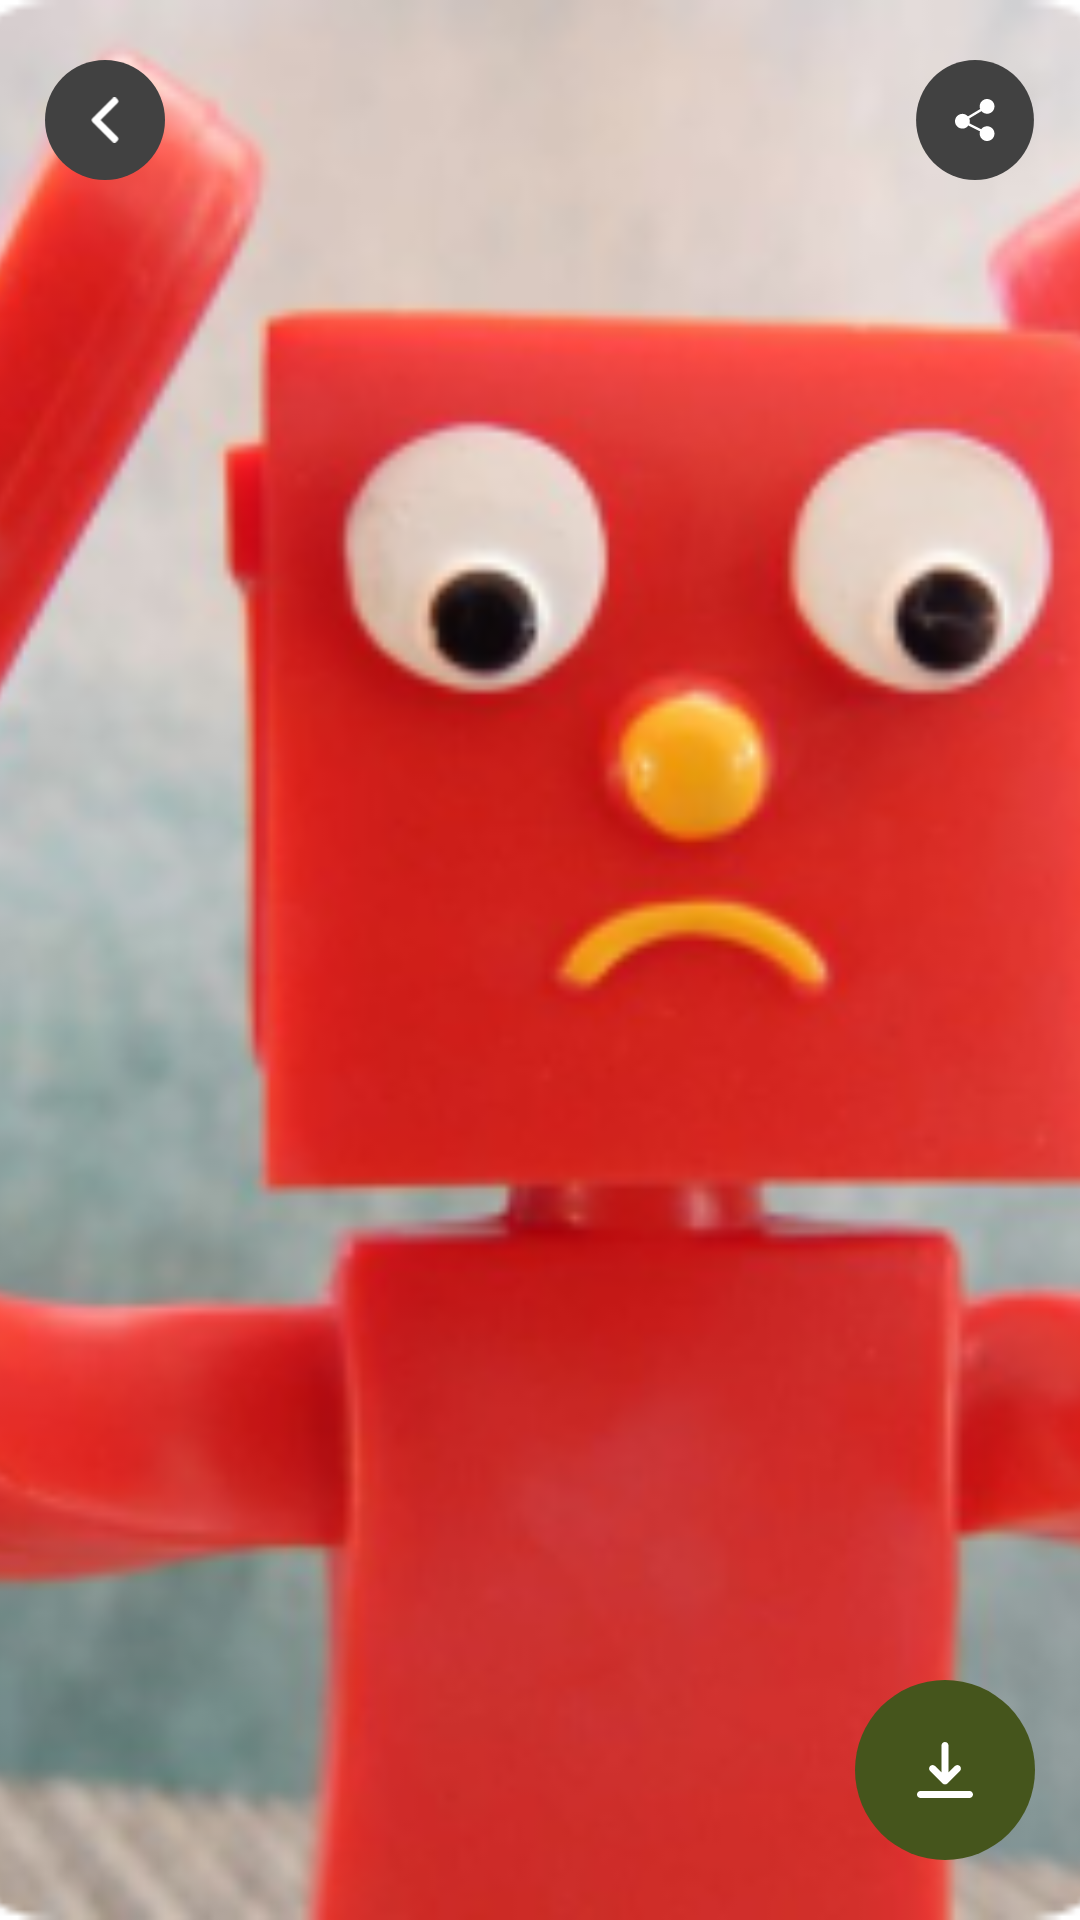

Produce the Android XML layout that renders to this screen, including the resource entries it uses.
<!-- AndroidManifest.xml: application theme Theme.WallpaperApp -->
<!-- res/layout/activity_wallpaper_detail_page.xml -->
<?xml version="1.0" encoding="utf-8"?>
<layout xmlns:android="http://schemas.android.com/apk/res/android"
    xmlns:app="http://schemas.android.com/apk/res-auto"
    xmlns:tools="http://schemas.android.com/tools">

    <data>

    </data>

    <androidx.constraintlayout.widget.ConstraintLayout
        android:layout_width="match_parent"
        android:layout_height="match_parent"
        tools:context=".ui.activity.WallpaperDetailPage">

        <androidx.appcompat.widget.AppCompatImageView
            android:layout_width="match_parent"
            android:layout_height="match_parent"
            android:id="@+id/wallpaper"
            android:src="@drawable/tmp_wallpaper"
            android:scaleType="centerCrop"/>

        <androidx.appcompat.widget.AppCompatImageView
            android:layout_width="40dp"
            android:layout_height="40dp"
            android:id="@+id/imgBack"
            android:layout_marginStart="15dp"
            android:layout_marginTop="20dp"
            app:layout_constraintTop_toTopOf="parent"
            app:layout_constraintStart_toStartOf="parent"
            android:src="@drawable/back_circular_icon"
            />

        <androidx.appcompat.widget.AppCompatImageView
            android:layout_width="40dp"
            android:layout_height="40dp"
            android:id="@+id/imgShare"
            android:layout_marginEnd="15dp"
            android:layout_marginTop="20dp"
            app:layout_constraintTop_toTopOf="parent"
            app:layout_constraintEnd_toEndOf="parent"
            android:src="@drawable/share_circular_icon"
            />

        <androidx.appcompat.widget.AppCompatImageView
            android:layout_width="60dp"
            android:layout_height="60dp"
            android:id="@+id/imgDownload"
            android:layout_marginEnd="15dp"
            android:layout_marginBottom="20dp"
            app:layout_constraintEnd_toEndOf="parent"
            app:layout_constraintBottom_toBottomOf="parent"
            android:src="@drawable/download_icon_green"
            />

    </androidx.constraintlayout.widget.ConstraintLayout>
</layout>
<!-- resources referenced by this layout -->
<resources>
  <!-- drawable back_circular_icon (drawable) -->
  <?xml version="1.0" encoding="utf-8"?>
  <layer-list xmlns:android="http://schemas.android.com/apk/res/android">
      <item>
          <shape android:shape="oval">
              <size android:width="40dp"
                  android:height="40dp"/>
              <solid android:color="#414141"/>
  
          </shape>
  
      </item>
      <item
          android:top="18dp"
          android:left="18dp"
          android:right="18dp"
          android:bottom="18dp"
          android:drawable="@drawable/iv_chev_left"/>
  </layer-list>
  <!-- drawable download_icon_green (drawable) -->
  <?xml version="1.0" encoding="utf-8"?>
  <layer-list xmlns:android="http://schemas.android.com/apk/res/android">
      <item>
          <shape android:shape="oval">
              <size android:width="40dp"
                  android:height="40dp"/>
              <solid android:color="#45551C"/>
  
          </shape>
  
      </item>
      <item
          android:top="25dp"
          android:left="25dp"
          android:right="25dp"
          android:bottom="25dp"
          android:drawable="@drawable/icon_download"/>
  </layer-list>
  <!-- drawable share_circular_icon (drawable) -->
  <?xml version="1.0" encoding="utf-8"?>
  <layer-list xmlns:android="http://schemas.android.com/apk/res/android">
      <item>
          <shape android:shape="oval">
              <size android:width="40dp"
                  android:height="40dp"/>
              <solid android:color="#414141"/>
  
          </shape>
  
      </item>
      <item
          android:top="18dp"
          android:left="18dp"
          android:right="18dp"
          android:bottom="18dp"
          android:drawable="@drawable/share"/>
  </layer-list>
  <style name="Theme.WallpaperApp" parent="Theme.MaterialComponents.DayNight.NoActionBar">
          
          <item name="colorPrimary">@color/theme_black</item>
          <item name="colorPrimaryVariant">@color/theme_green</item>
          <item name="colorOnPrimary">@color/theme_green</item>
          <item name="android:statusBarColor">@color/theme_black</item>
          <item name="fontFamily">@font/play</item>
      </style>
  <!-- drawable iv_chev_left (drawable) -->
  <vector xmlns:android="http://schemas.android.com/apk/res/android"
      android:width="22dp"
      android:height="22dp"
      android:viewportWidth="22"
      android:viewportHeight="22">
    <group>
      <clip-path
          android:pathData="M22,22l-22,-0l-0,-22l22,-0z"/>
      <path
          android:pathData="M4.889,11.858L14.679,21.649C14.905,21.875 15.208,22 15.53,22C15.852,22 16.154,21.875 16.381,21.649L17.102,20.928C17.571,20.458 17.571,19.695 17.102,19.226L8.881,11.005L17.111,2.774C17.337,2.548 17.462,2.246 17.462,1.923C17.462,1.601 17.337,1.299 17.111,1.072L16.39,0.351C16.163,0.125 15.861,0 15.539,0C15.217,0 14.914,0.125 14.688,0.351L4.889,10.151C4.662,10.378 4.537,10.681 4.538,11.004C4.537,11.328 4.662,11.631 4.889,11.858Z"
          android:fillColor="#ffffff"/>
    </group>
  </vector>
  <!-- drawable icon_download (drawable) -->
  <vector xmlns:android="http://schemas.android.com/apk/res/android"
      android:width="23dp"
      android:height="23dp"
      android:viewportWidth="23"
      android:viewportHeight="23">
    <path
        android:pathData="M23,21.563C23,22.356 22.356,23 21.563,23H1.438C0.644,23 0,22.356 0,21.563C0,20.769 0.644,20.125 1.438,20.125H21.563C22.356,20.125 23,20.769 23,21.563ZM10.484,17.009C10.764,17.289 11.132,17.43 11.5,17.43C11.868,17.43 12.236,17.289 12.516,17.009L17.61,11.916C18.171,11.354 18.171,10.444 17.61,9.883C17.048,9.321 16.138,9.321 15.577,9.883L12.938,12.522V1.438C12.938,0.644 12.294,0 11.5,0C10.706,0 10.063,0.644 10.063,1.438V12.522L7.423,9.883C6.862,9.321 5.952,9.321 5.39,9.883C4.829,10.444 4.829,11.354 5.39,11.916L10.484,17.009Z"
        android:fillColor="#ffffff"/>
  </vector>
  <color name="theme_black">#131211</color>
  <color name="theme_green">#B5ED4B</color>
</resources>
